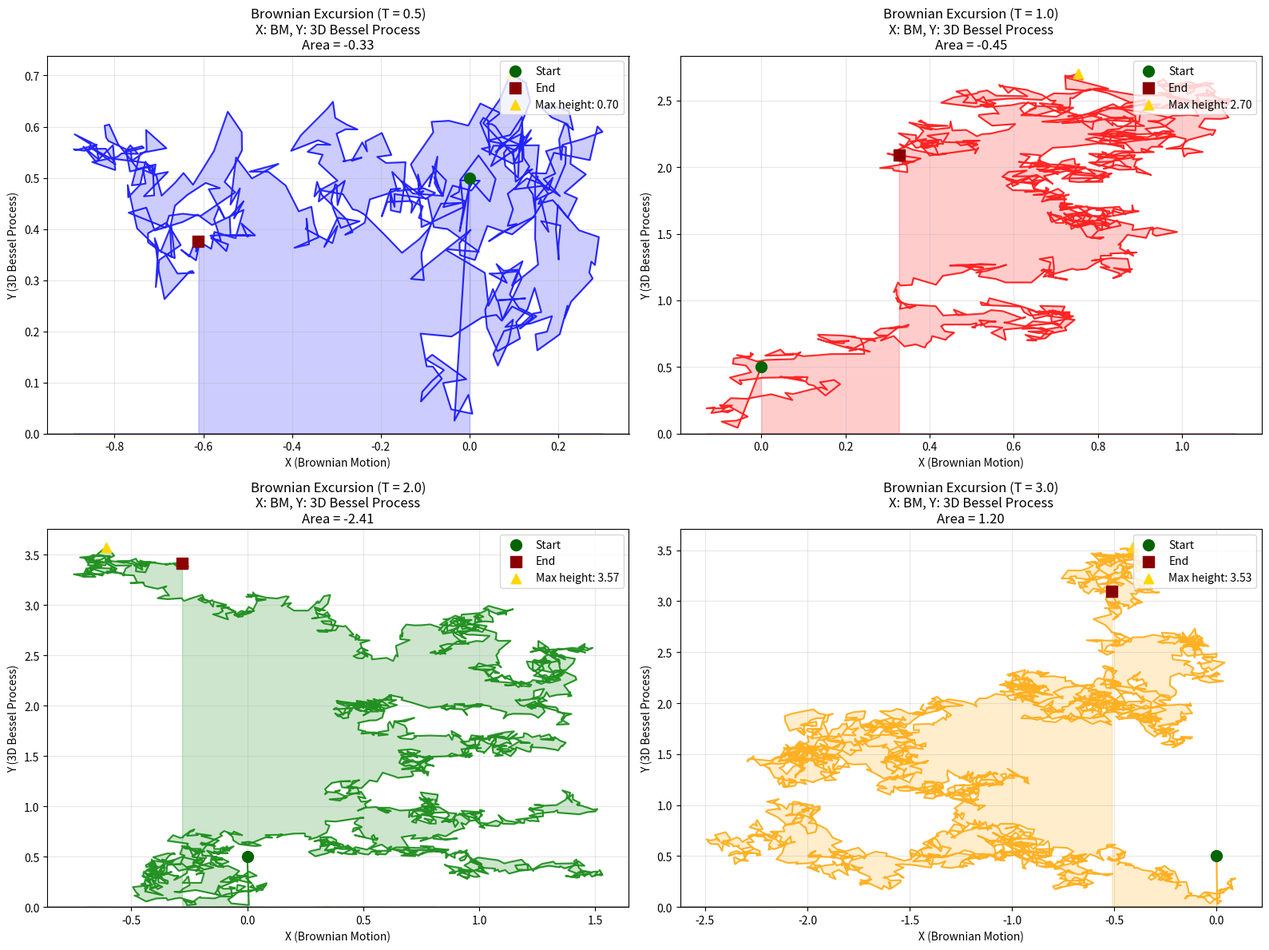
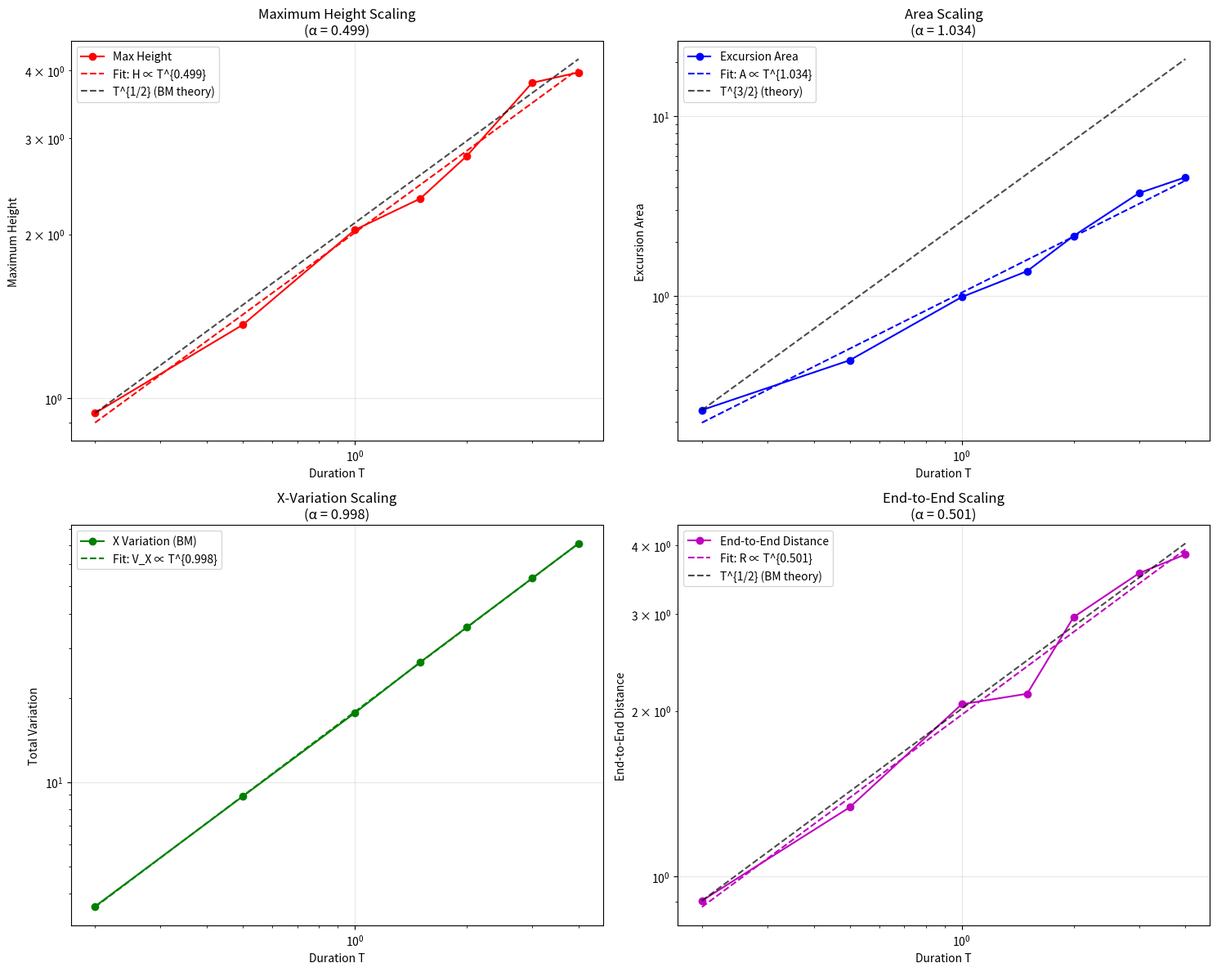

These figures' Python source, in order:
import numpy as np
import matplotlib.pyplot as plt
import random
import os
from scipy import stats

class BrownianExcursion:
    """
    Brownian excursion in the upper half-plane:
    - X-axis: Standard Brownian motion
    - Y-axis: 3D Bessel process (distance from origin of 3D Brownian motion)
    
    The 3D Bessel process stays positive and has the SDE:
    dR_t = dW_t + (1/R_t) dt  (for dimension d=3)
    
    This creates beautiful excursion paths that stay in the upper half-plane.
    """
    
    def __init__(self, dt=0.001):
        self.dt = dt
        
    def simulate_3d_bessel_process(self, T, R0=1.0):
        """
        Simulate a 3D Bessel process using Euler-Maruyama scheme.
        
        The 3D Bessel process R_t satisfies:
        dR_t = dW_t + (1/R_t) dt
        
        where W_t is a Brownian motion and the drift term 1/R_t comes from
        the dimension d=3 (general formula: (d-1)/(2R_t)).
        
        Args:
            T: Final time
            R0: Initial value (must be > 0)
            
        Returns:
            times, values of the Bessel process
        """
        N = int(T / self.dt)
        times = np.linspace(0, T, N + 1)
        R = np.zeros(N + 1)
        R[0] = R0
        
        sqrt_dt = np.sqrt(self.dt)
        
        for i in range(N):
            # Brownian increment
            dW = np.random.normal(0, sqrt_dt)
            
            # Euler-Maruyama step for 3D Bessel process
            # dR = dW + (1/R) dt
            drift = 1.0 / R[i] * self.dt if R[i] > 0 else 0
            R[i + 1] = R[i] + dW + drift
            
            # Ensure positivity (reflection at 0)
            if R[i + 1] <= 0:
                R[i + 1] = abs(R[i + 1]) + 1e-6
        
        return times, R
    
    def simulate_3d_bessel_exact(self, T, R0=1.0):
        """
        Alternative simulation using the exact representation:
        3D Bessel process = ||B_t^3|| where B_t^3 is 3D Brownian motion.
        """
        N = int(T / self.dt)
        times = np.linspace(0, T, N + 1)
        
        # Simulate 3D Brownian motion
        sqrt_dt = np.sqrt(self.dt)
        dW = np.random.normal(0, sqrt_dt, (N, 3))
        
        # Cumulative sum to get Brownian motion paths
        B = np.zeros((N + 1, 3))
        B[1:] = np.cumsum(dW, axis=0)
        
        # Add initial condition to match R0
        # Scale initial position so ||B_0|| = R0
        B[0] = np.array([R0, 0, 0])
        
        # 3D Bessel process is the Euclidean norm
        R = np.linalg.norm(B, axis=1)
        
        return times, R
    
    def simulate_brownian_motion(self, T):
        """
        Simulate standard Brownian motion.
        
        Args:
            T: Final time
            
        Returns:
            times, values of Brownian motion
        """
        N = int(T / self.dt)
        times = np.linspace(0, T, N + 1)
        
        sqrt_dt = np.sqrt(self.dt)
        dW = np.random.normal(0, sqrt_dt, N)
        
        W = np.zeros(N + 1)
        W[1:] = np.cumsum(dW)
        
        return times, W
    
    def create_excursion(self, T=1.0, method='exact'):
        """
        Create a Brownian excursion in the upper half-plane.
        
        Args:
            T: Duration of the excursion
            method: 'exact' or 'sde' for Bessel process simulation
            
        Returns:
            times, x_values (BM), y_values (3D Bessel)
        """
        # Simulate x-coordinate as Brownian motion
        times, x_values = self.simulate_brownian_motion(T)
        
        # Simulate y-coordinate as 3D Bessel process
        if method == 'exact':
            _, y_values = self.simulate_3d_bessel_exact(T, R0=0.5)
        else:
            _, y_values = self.simulate_3d_bessel_process(T, R0=0.5)
        
        return times, x_values, y_values
    
    def analyze_excursion_properties(self, times, x_values, y_values):
        """
        Analyze statistical properties of the excursion.
        """
        T = times[-1]
        N = len(times)
        
        # Maximum height
        max_height = np.max(y_values)
        max_height_time = times[np.argmax(y_values)]
        
        # Total variation
        x_variation = np.sum(np.abs(np.diff(x_values)))
        y_variation = np.sum(np.abs(np.diff(y_values)))
        
        # Quadratic variation (should be ~ T for BM, different for Bessel)
        x_quad_var = np.sum(np.diff(x_values)**2)
        y_quad_var = np.sum(np.diff(y_values)**2)
        
        # Area under the curve
        area = np.trapezoid(y_values, x_values)
        
        # End-to-end distance
        end_to_end = np.sqrt(x_values[-1]**2 + y_values[-1]**2)
        
        return {
            'duration': T,
            'max_height': max_height,
            'max_height_time': max_height_time,
            'x_variation': x_variation,
            'y_variation': y_variation,
            'x_quad_variation': x_quad_var,
            'y_quad_variation': y_quad_var,
            'area': area,
            'end_to_end': end_to_end,
            'final_x': x_values[-1],
            'final_y': y_values[-1]
        }

def create_excursion_visualizations():
    """
    Create visualizations of Brownian excursions in upper half-plane.
    """
    
    # Set seeds for reproducibility
    np.random.seed(123)
    random.seed(123)
    
    excursion = BrownianExcursion(dt=0.001)
    
    # Generate multiple excursions
    durations = [0.5, 1.0, 2.0, 3.0]
    excursions = []
    
    print("Generating Brownian excursions in upper half-plane...")
    
    for T in durations:
        print(f"Generating excursion of duration {T}...")
        times, x_vals, y_vals = excursion.create_excursion(T, method='exact')
        properties = excursion.analyze_excursion_properties(times, x_vals, y_vals)
        excursions.append((T, times, x_vals, y_vals, properties))
        
        print(f"  Max height: {properties['max_height']:.3f}")
        print(f"  Final position: ({properties['final_x']:.3f}, {properties['final_y']:.3f})")
    
    # Create visualization
    fig, axes = plt.subplots(2, 2, figsize=(16, 12))
    axes = axes.flatten()
    
    colors = ['blue', 'red', 'green', 'orange']
    
    for i, (T, times, x_vals, y_vals, props) in enumerate(excursions):
        ax = axes[i]
        
        # Plot the excursion path
        ax.plot(x_vals, y_vals, color=colors[i], linewidth=1.5, alpha=0.8)
        
        # Mark start and end points
        ax.scatter(x_vals[0], y_vals[0], color='darkgreen', s=100, marker='o', 
                  label='Start', zorder=5)
        ax.scatter(x_vals[-1], y_vals[-1], color='darkred', s=100, marker='s', 
                  label='End', zorder=5)
        
        # Mark maximum height
        max_idx = np.argmax(y_vals)
        ax.scatter(x_vals[max_idx], y_vals[max_idx], color='gold', s=80, marker='^',
                  label=f'Max height: {props["max_height"]:.2f}', zorder=5)
        
        # Add horizontal line at y=0
        xlim = ax.get_xlim()
        ax.axhline(y=0, color='black', linestyle='-', alpha=0.3, linewidth=2)
        ax.fill_between(x_vals, 0, y_vals, alpha=0.2, color=colors[i])
        
        ax.set_title(f'Brownian Excursion (T = {T})\n'
                    f'X: BM, Y: 3D Bessel Process\n'
                    f'Area = {props["area"]:.2f}')
        ax.set_xlabel('X (Brownian Motion)')
        ax.set_ylabel('Y (3D Bessel Process)')
        ax.legend(loc='upper right')
        ax.grid(True, alpha=0.3)
        
        # Ensure y-axis starts from 0
        ylim = ax.get_ylim()
        ax.set_ylim(0, ylim[1])
    
    plt.tight_layout()
    plt.savefig('images/brownian_excursions.png', dpi=300, bbox_inches='tight')
    plt.close()
    
    return excursions

def analyze_excursion_scaling():
    """
    Analyze scaling properties of Brownian excursions.
    Study how various quantities scale with excursion duration.
    """
    
    print("Starting Brownian excursion scaling analysis...")
    
    np.random.seed(42)
    random.seed(42)
    
    excursion = BrownianExcursion(dt=0.002)  # Slightly coarser for speed
    
    # Test different durations
    durations = [0.2, 0.5, 1.0, 1.5, 2.0, 3.0, 4.0]
    
    results = {
        'durations': [],
        'max_heights': [],
        'areas': [],
        'x_variations': [],
        'y_variations': [],
        'end_to_ends': []
    }
    
    for T in durations:
        print(f"Analyzing duration T = {T}...")
        
        # Multiple runs for statistics
        max_heights = []
        areas = []
        x_variations = []
        y_variations = []
        end_to_ends = []
        
        n_runs = 20
        for run in range(n_runs):
            times, x_vals, y_vals = excursion.create_excursion(T, method='exact')
            props = excursion.analyze_excursion_properties(times, x_vals, y_vals)
            
            max_heights.append(props['max_height'])
            areas.append(abs(props['area']))  # Take absolute value
            x_variations.append(props['x_variation'])
            y_variations.append(props['y_variation'])
            end_to_ends.append(props['end_to_end'])
        
        # Store averages
        results['durations'].append(T)
        results['max_heights'].append(np.mean(max_heights))
        results['areas'].append(np.mean(areas))
        results['x_variations'].append(np.mean(x_variations))
        results['y_variations'].append(np.mean(y_variations))
        results['end_to_ends'].append(np.mean(end_to_ends))
        
        print(f"  Average max height: {np.mean(max_heights):.3f}")
        print(f"  Average area: {np.mean(areas):.3f}")
    
    # Create scaling plots
    fig, ((ax1, ax2), (ax3, ax4)) = plt.subplots(2, 2, figsize=(15, 12))
    
    durations = np.array(results['durations'])
    max_heights = np.array(results['max_heights'])
    areas = np.array(results['areas'])
    x_variations = np.array(results['x_variations'])
    end_to_ends = np.array(results['end_to_ends'])
    
    # Plot 1: Maximum height scaling
    ax1.loglog(durations, max_heights, 'ro-', label='Max Height')
    
    # Fit power law
    log_T = np.log(durations)
    log_heights = np.log(max_heights)
    fit_heights = np.polyfit(log_T, log_heights, 1)
    alpha_height = fit_heights[0]
    
    ax1.loglog(durations, np.exp(fit_heights[1]) * durations**fit_heights[0], 'r--',
              label=f'Fit: H ∝ T^{{{alpha_height:.3f}}}')
    
    # Theoretical scaling for Brownian motion: H ~ sqrt(T)
    ax1.loglog(durations, np.sqrt(durations) * (max_heights[0] / np.sqrt(durations[0])), 'k--',
              alpha=0.7, label='T^{1/2} (BM theory)')
    
    ax1.set_xlabel('Duration T')
    ax1.set_ylabel('Maximum Height')
    ax1.set_title(f'Maximum Height Scaling\n(α = {alpha_height:.3f})')
    ax1.legend()
    ax1.grid(True, alpha=0.3)
    
    # Plot 2: Area scaling
    ax2.loglog(durations, areas, 'bo-', label='Excursion Area')
    
    log_areas = np.log(areas)
    fit_areas = np.polyfit(log_T, log_areas, 1)
    alpha_area = fit_areas[0]
    
    ax2.loglog(durations, np.exp(fit_areas[1]) * durations**fit_areas[0], 'b--',
              label=f'Fit: A ∝ T^{{{alpha_area:.3f}}}')
    
    # Expected scaling: Area ~ T^(3/2) for Brownian excursions
    ax2.loglog(durations, durations**(3/2) * (areas[0] / durations[0]**(3/2)), 'k--',
              alpha=0.7, label='T^{3/2} (theory)')
    
    ax2.set_xlabel('Duration T')
    ax2.set_ylabel('Excursion Area')
    ax2.set_title(f'Area Scaling\n(α = {alpha_area:.3f})')
    ax2.legend()
    ax2.grid(True, alpha=0.3)
    
    # Plot 3: Variation scaling
    ax3.loglog(durations, x_variations, 'go-', label='X Variation (BM)')
    
    log_x_var = np.log(x_variations)
    fit_x_var = np.polyfit(log_T, log_x_var, 1)
    alpha_x_var = fit_x_var[0]
    
    ax3.loglog(durations, np.exp(fit_x_var[1]) * durations**fit_x_var[0], 'g--',
              label=f'Fit: V_X ∝ T^{{{alpha_x_var:.3f}}}')
    
    ax3.set_xlabel('Duration T')
    ax3.set_ylabel('Total Variation')
    ax3.set_title(f'X-Variation Scaling\n(α = {alpha_x_var:.3f})')
    ax3.legend()
    ax3.grid(True, alpha=0.3)
    
    # Plot 4: End-to-end distance
    ax4.loglog(durations, end_to_ends, 'mo-', label='End-to-End Distance')
    
    log_e2e = np.log(end_to_ends)
    fit_e2e = np.polyfit(log_T, log_e2e, 1)
    alpha_e2e = fit_e2e[0]
    
    ax4.loglog(durations, np.exp(fit_e2e[1]) * durations**fit_e2e[0], 'm--',
              label=f'Fit: R ∝ T^{{{alpha_e2e:.3f}}}')
    
    # Brownian motion scaling: R ~ sqrt(T)
    ax4.loglog(durations, np.sqrt(durations) * (end_to_ends[0] / np.sqrt(durations[0])), 'k--',
              alpha=0.7, label='T^{1/2} (BM theory)')
    
    ax4.set_xlabel('Duration T')
    ax4.set_ylabel('End-to-End Distance')
    ax4.set_title(f'End-to-End Scaling\n(α = {alpha_e2e:.3f})')
    ax4.legend()
    ax4.grid(True, alpha=0.3)
    
    plt.tight_layout()
    plt.savefig('images/excursion_scaling_analysis.png', dpi=300, bbox_inches='tight')
    plt.close()
    
    print(f"\nScaling Results:")
    print(f"Maximum height: H ∝ T^{alpha_height:.3f} (expected: T^0.5)")
    print(f"Excursion area: A ∝ T^{alpha_area:.3f} (expected: T^1.5)")
    print(f"X-variation: V ∝ T^{alpha_x_var:.3f}")
    print(f"End-to-end: R ∝ T^{alpha_e2e:.3f} (expected: T^0.5)")
    
    return results

if __name__ == "__main__":
    print("Brownian Excursion Simulation in Upper Half-Plane")
    print("X-axis: Brownian Motion, Y-axis: 3D Bessel Process")
    print("=" * 60)
    
    # Create images directory
    os.makedirs('images', exist_ok=True)
    
    # Generate visualizations
    excursions = create_excursion_visualizations()
    print(f"Generated {len(excursions)} Brownian excursions")
    print("Visualization saved: images/brownian_excursions.png")
    
    # Scaling analysis
    print(f"\n" + "="*60)
    results = analyze_excursion_scaling()
    print("Scaling analysis saved: images/excursion_scaling_analysis.png")
    
    print(f"\nAnalysis complete!")
    print("Brownian excursions in upper half-plane show rich scaling behavior")
    print("combining properties of Brownian motion and 3D Bessel processes.")
